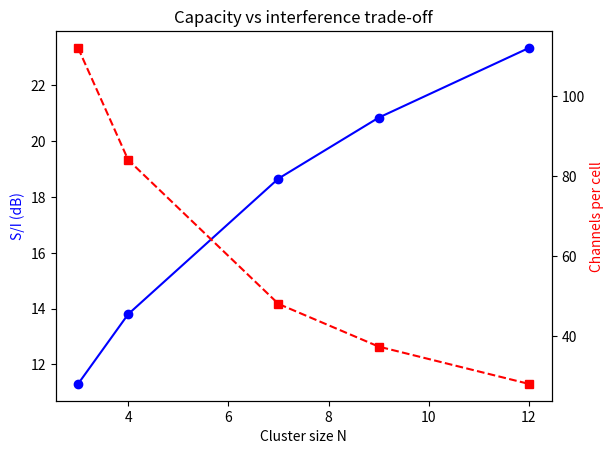

Source code (Python):
import numpy as np
import matplotlib.pyplot as plt

N = np.array([3, 4, 7, 9, 12])

gamma = 4
total = 336

Q = np.sqrt(3 * N)             
ch = total / N                  
si_db = 10 * np.log10(Q**gamma / 6)

print("N    Q      ch/cell   S/I(dB)")

for n, q, c, s in zip(N, Q, ch, si_db):
    print(f"{n:<4d} {q:5.2f} {c:7.1f} {s:7.2f}")

fig, ax1 = plt.subplots()

ax1.plot(N, si_db, 'o-b')
ax1.set_xlabel('Cluster size N')
ax1.set_ylabel('S/I (dB)', color='b')

ax2 = ax1.twinx()
ax2.plot(N, ch, 's--r')
ax2.set_ylabel('Channels per cell', color='r')

plt.title('Capacity vs interference trade-off')

plt.savefig('reuse.png', dpi=150)
plt.show()
